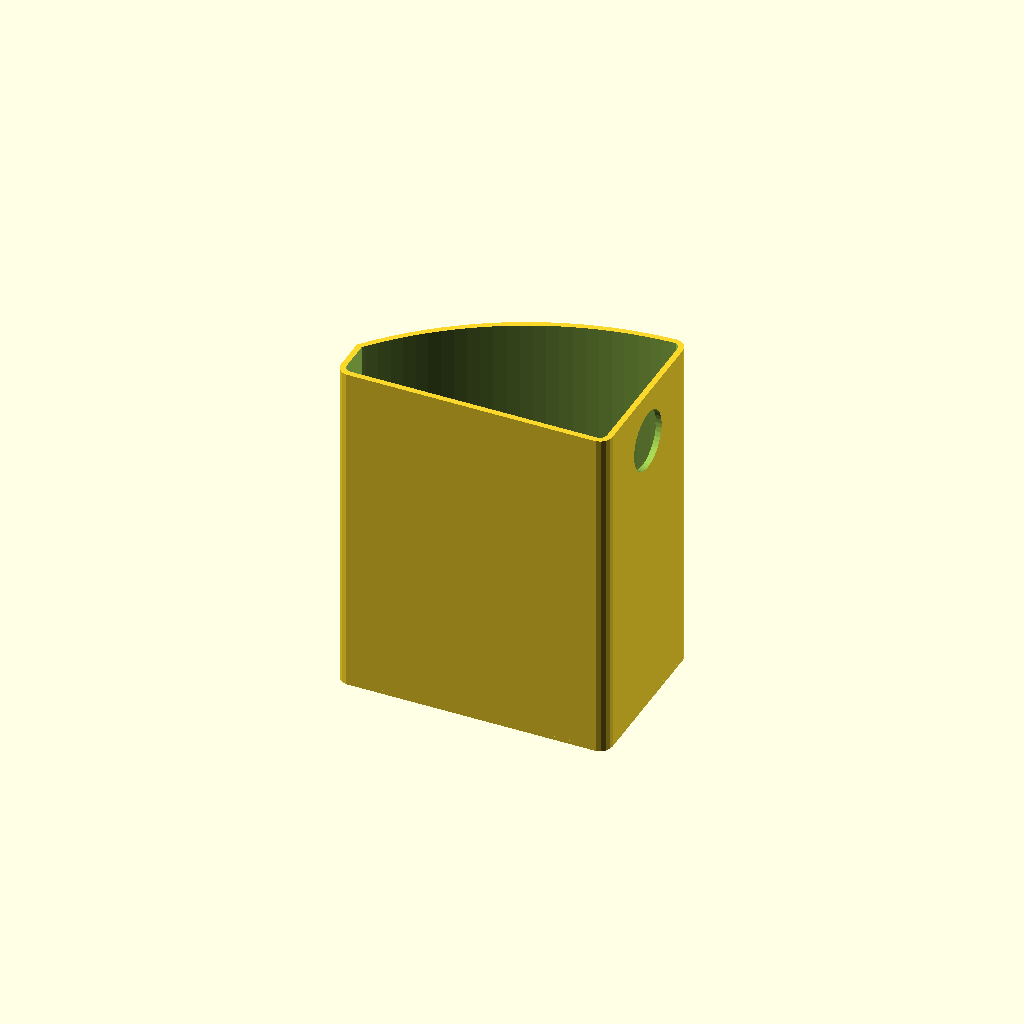
Cell 1: rendered with the file's own defaults.
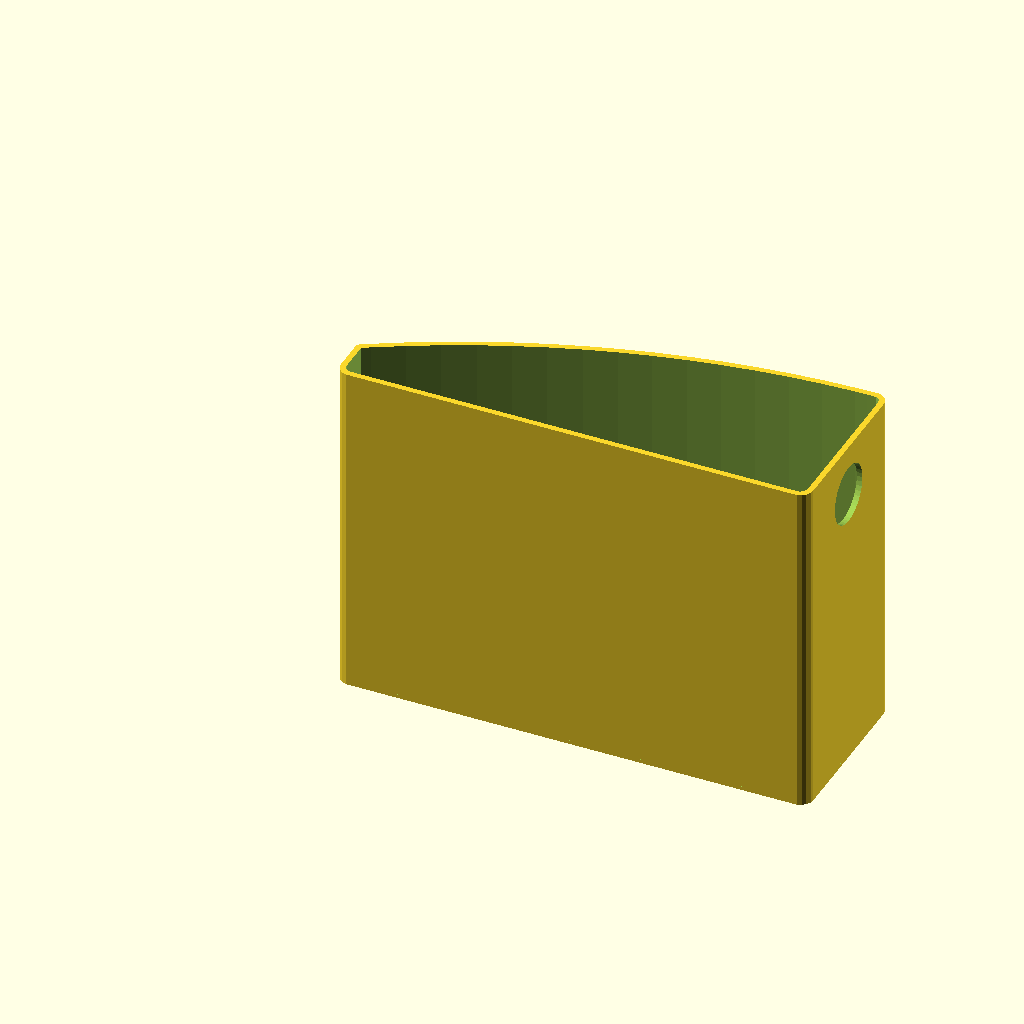
Cell 2: the same model with lenght = 200.
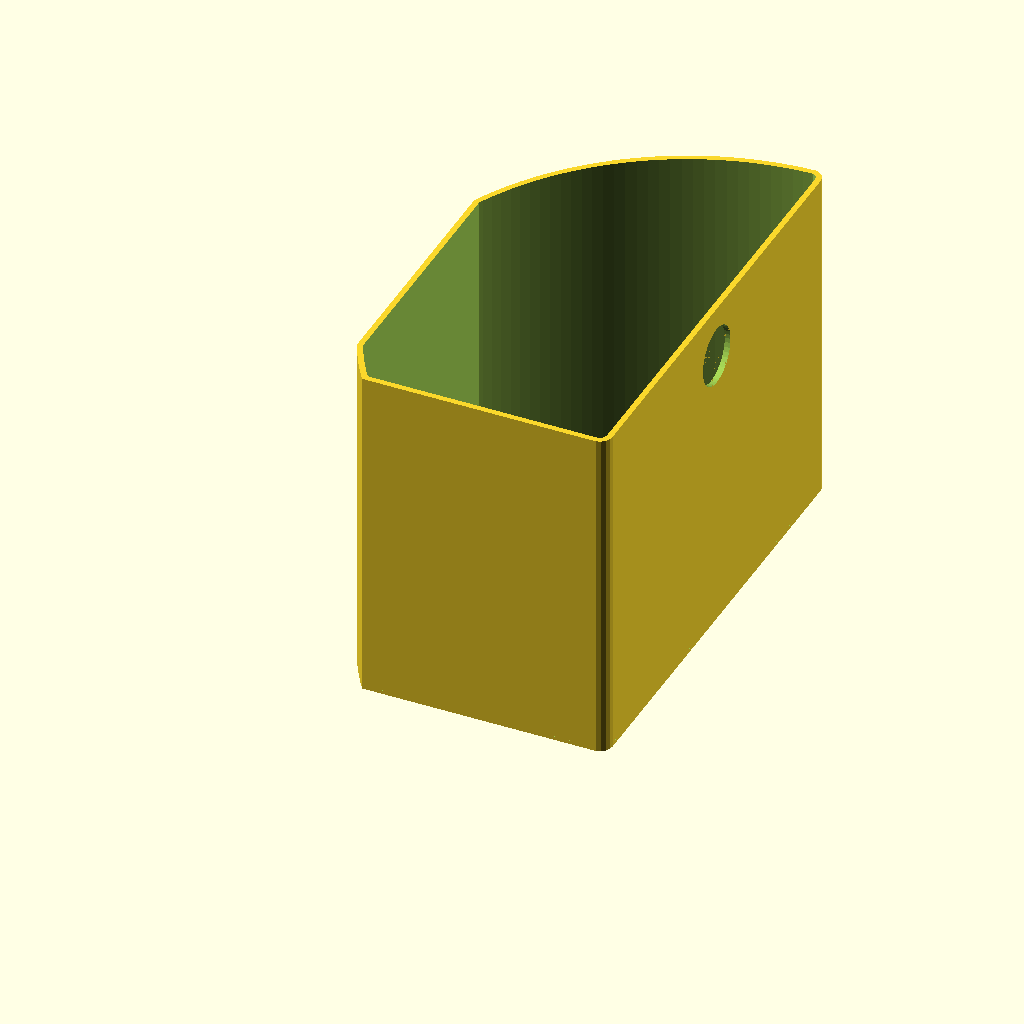
Cell 3: the same model with width = 200.
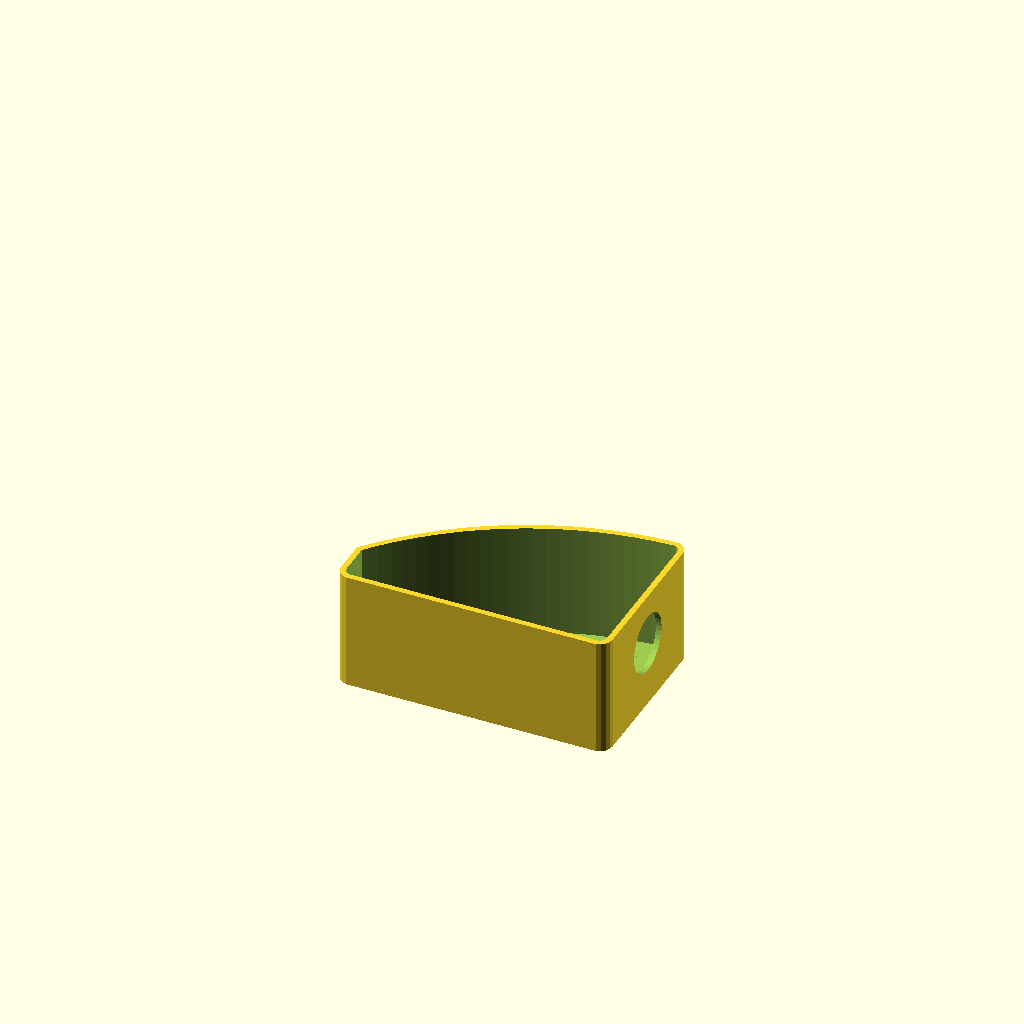
Cell 4 — height set to 50, the other parameters unchanged.
One fixed orthographic camera (rotation 55°, 0°, 25°; colour scheme Cornfield) for every cell.
Source of the model, inputs/thingiverse/thing-3154273/files/trash_can.scad:
lenght = 115;               // [50:5:200]
width = 75;                 // [50:5:200]
height = 145;               // [50:5:200]

wall_thickness = 2.4;       // [0.5:0.1:5]
bottom_thickness = 1.6;     // [0.5:0.1:5]

/* [Hidden] */

$fa = 2;
e = 0.01;

cornerD = 11;
outD = (lenght*lenght + (width-20)*(width-20)) / (width-20);

module vol(h, cornerD, cornerOfs, outD, outOfs)
{
    intersection()
    {
        hull()
        {
            translate([cornerOfs/2, cornerOfs/2, 0]) cylinder(height, d=cornerD);
            translate([lenght - cornerOfs/2, cornerOfs/2, 0]) cylinder(height, d=cornerD);
            translate([cornerOfs/2, width - cornerOfs/2, 0]) cylinder(height, d=cornerD);
            translate([lenght - cornerOfs/2, width - cornerOfs/2, 0]) cylinder(height, d=cornerD);
        }

        translate([lenght, width-outOfs/2, 0]) cylinder(height, d=outD);
    }
}

difference()
{
    vol(height, cornerD, cornerD, outD, outD);
    translate([0, 0, bottom_thickness]) vol(height, cornerD - 2*wall_thickness, cornerD, outD - 2*wall_thickness, outD);
    translate([lenght - wall_thickness-e, width/2, height-22]) rotate([0, 90, 0]) cylinder(wall_thickness+2*e, d=25);
}
Customizer parameters (derived from the source; name, type, default, range or options):
lenght: number, default 115, range 50 to 200, step 5
width: number, default 75, range 50 to 200, step 5
height: number, default 145, range 50 to 200, step 5
wall_thickness: number, default 2.4, range 0.5 to 5, step 0.1
bottom_thickness: number, default 1.6, range 0.5 to 5, step 0.1
